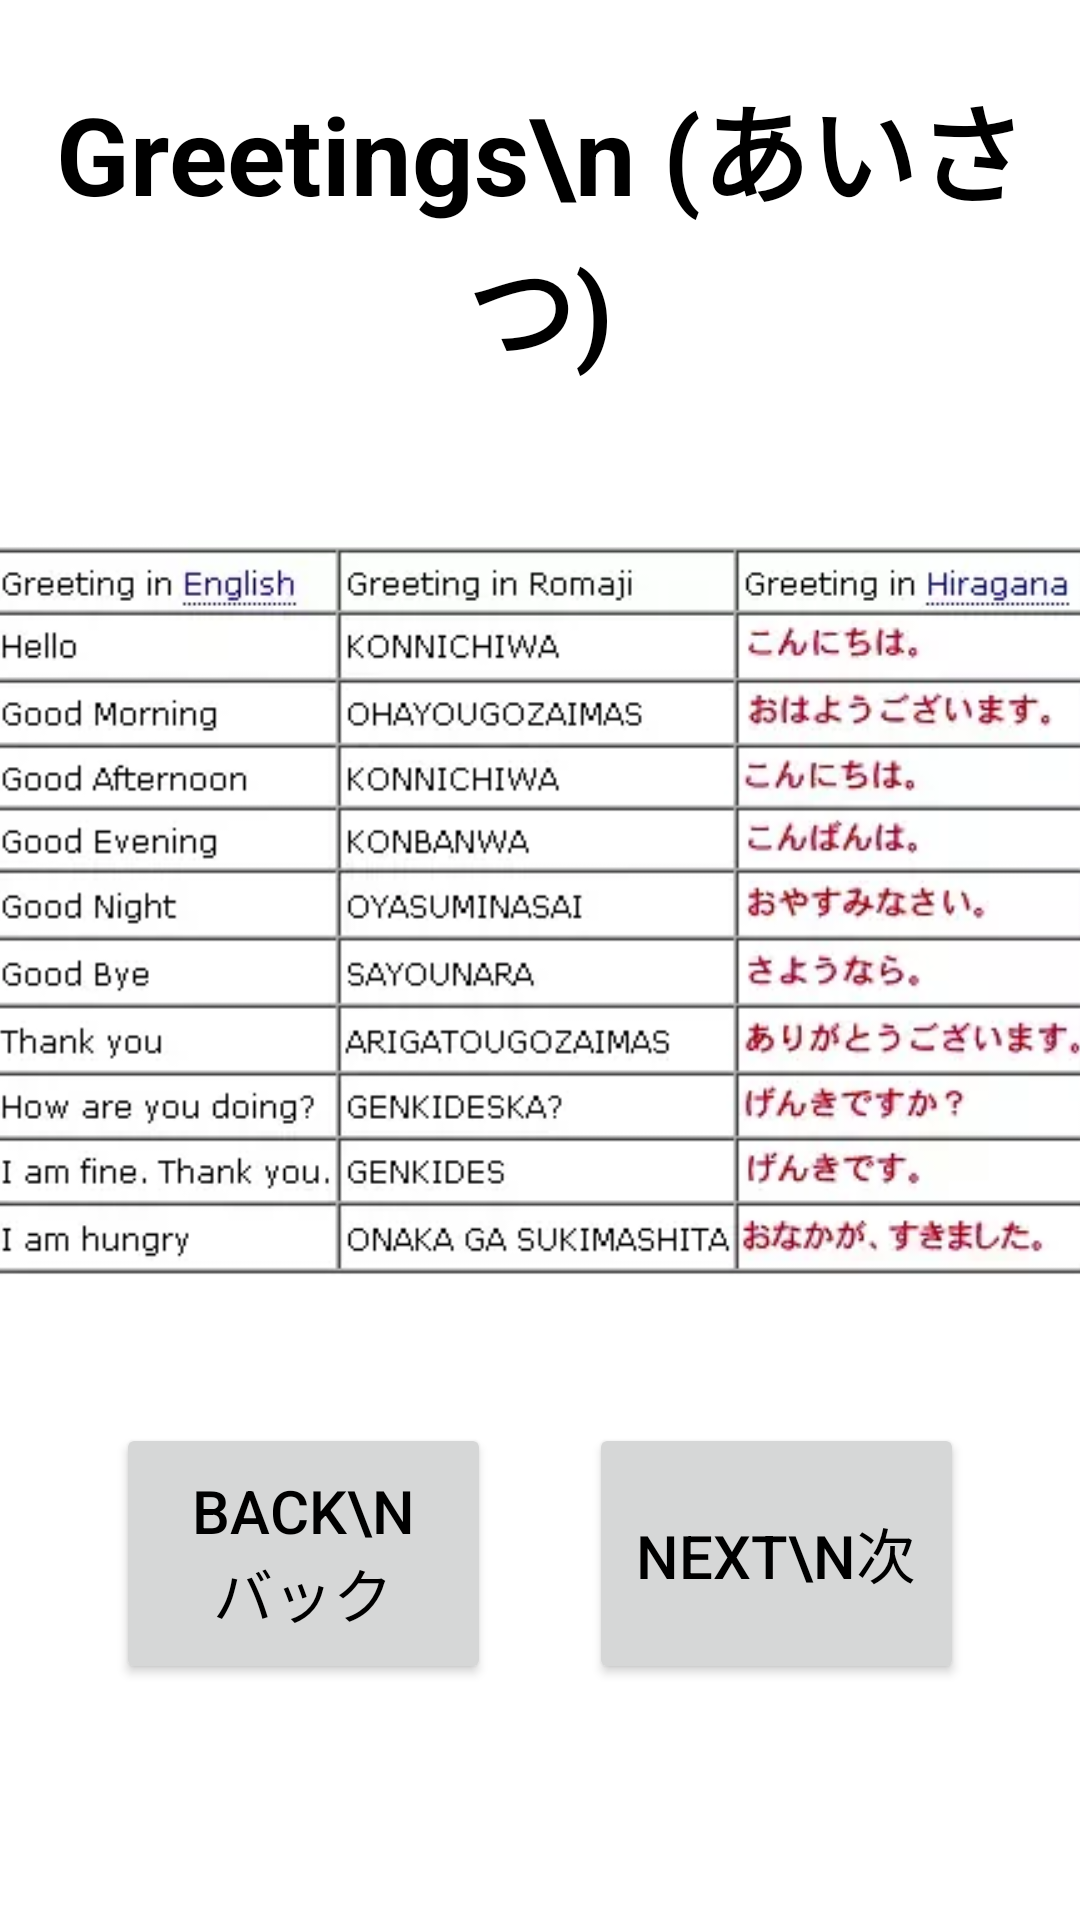

Produce the Android XML layout that renders to this screen, including the resource entries it uses.
<!-- AndroidManifest.xml: application theme Theme.Japanglish -->
<!-- res/layout/greetings.xml -->
<?xml version="1.0" encoding="utf-8"?>
<androidx.constraintlayout.widget.ConstraintLayout xmlns:android="http://schemas.android.com/apk/res/android"
    xmlns:app="http://schemas.android.com/apk/res-auto"
    xmlns:tools="http://schemas.android.com/tools"
    android:layout_width="match_parent"
    android:layout_height="match_parent"
    android:background="@drawable/engtojapback">

    <TextView
        android:layout_width="wrap_content"
        android:layout_height="wrap_content"
        android:text="Greetings\n (あいさつ)"
        android:textAlignment="center"
        android:textColor="@color/black"
        android:textSize="36dp"
        android:textStyle="bold"
        app:layout_constraintBottom_toBottomOf="parent"
        app:layout_constraintLeft_toLeftOf="parent"
        app:layout_constraintRight_toRightOf="parent"
        app:layout_constraintTop_toTopOf="parent"
        app:layout_constraintVertical_bias="0.044" />


    <ImageView
        android:layout_width="367dp"
        android:layout_height="584dp"
        android:src="@drawable/greeting1"
        app:layout_constraintBottom_toBottomOf="parent"
        app:layout_constraintHorizontal_bias="0.636"
        app:layout_constraintLeft_toLeftOf="parent"
        app:layout_constraintRight_toRightOf="parent"
        app:layout_constraintTop_toTopOf="parent"
        app:layout_constraintVertical_bias="0.19" />

    <androidx.appcompat.widget.AppCompatButton
        android:id="@+id/Greetings1NextBTN"
        android:layout_width="125dp"
        android:layout_height="87dp"
        android:text="Next\n次"
        android:textColor="@color/black"
        android:textSize="20dp"
        app:layout_constraintBottom_toBottomOf="parent"
        app:layout_constraintHorizontal_bias="0.835"
        app:layout_constraintLeft_toLeftOf="parent"
        app:layout_constraintRight_toRightOf="parent"
        app:layout_constraintTop_toTopOf="parent"
        app:layout_constraintVertical_bias="0.858" />

    <androidx.appcompat.widget.AppCompatButton
        android:id="@+id/Greetings1BackBTN"
        android:layout_width="125dp"
        android:layout_height="87dp"
        android:text="Back\nバック"
        android:textColor="@color/black"
        android:textSize="20dp"
        app:layout_constraintBottom_toBottomOf="parent"
        app:layout_constraintHorizontal_bias="0.164"
        app:layout_constraintLeft_toLeftOf="parent"
        app:layout_constraintRight_toRightOf="parent"
        app:layout_constraintTop_toTopOf="parent"
        app:layout_constraintVertical_bias="0.858" />

</androidx.constraintlayout.widget.ConstraintLayout>
<!-- resources referenced by this layout -->
<resources>
  <!-- drawable greeting1: webp bitmap (drawable, 23156 bytes) -->
  <style name="Theme.Japanglish" parent="Theme.MaterialComponents.DayNight.NoActionBar">
          
          <item name="colorPrimary">@color/purple_500</item>
          <item name="colorPrimaryVariant">@color/purple_700</item>
          <item name="colorOnPrimary">@color/black</item>
          
          <item name="colorSecondary">@color/teal_200</item>
          <item name="colorSecondaryVariant">@color/teal_700</item>
          <item name="colorOnSecondary">@color/black</item>
          
          <item name="android:statusBarColor" tools:targetApi="l">?attr/colorPrimaryVariant</item>
          
      </style>
  <!-- not gathered from this repository: default colours our renderer supplied (Android Studio template values) -->
  <color name="purple_500">#FF6200EE</color>
  <color name="purple_700">#FF3700B3</color>
  <color name="teal_200">#FF03DAC5</color>
  <color name="teal_700">#FF018786</color>
  <color name="black">#FF000000</color>
</resources>
